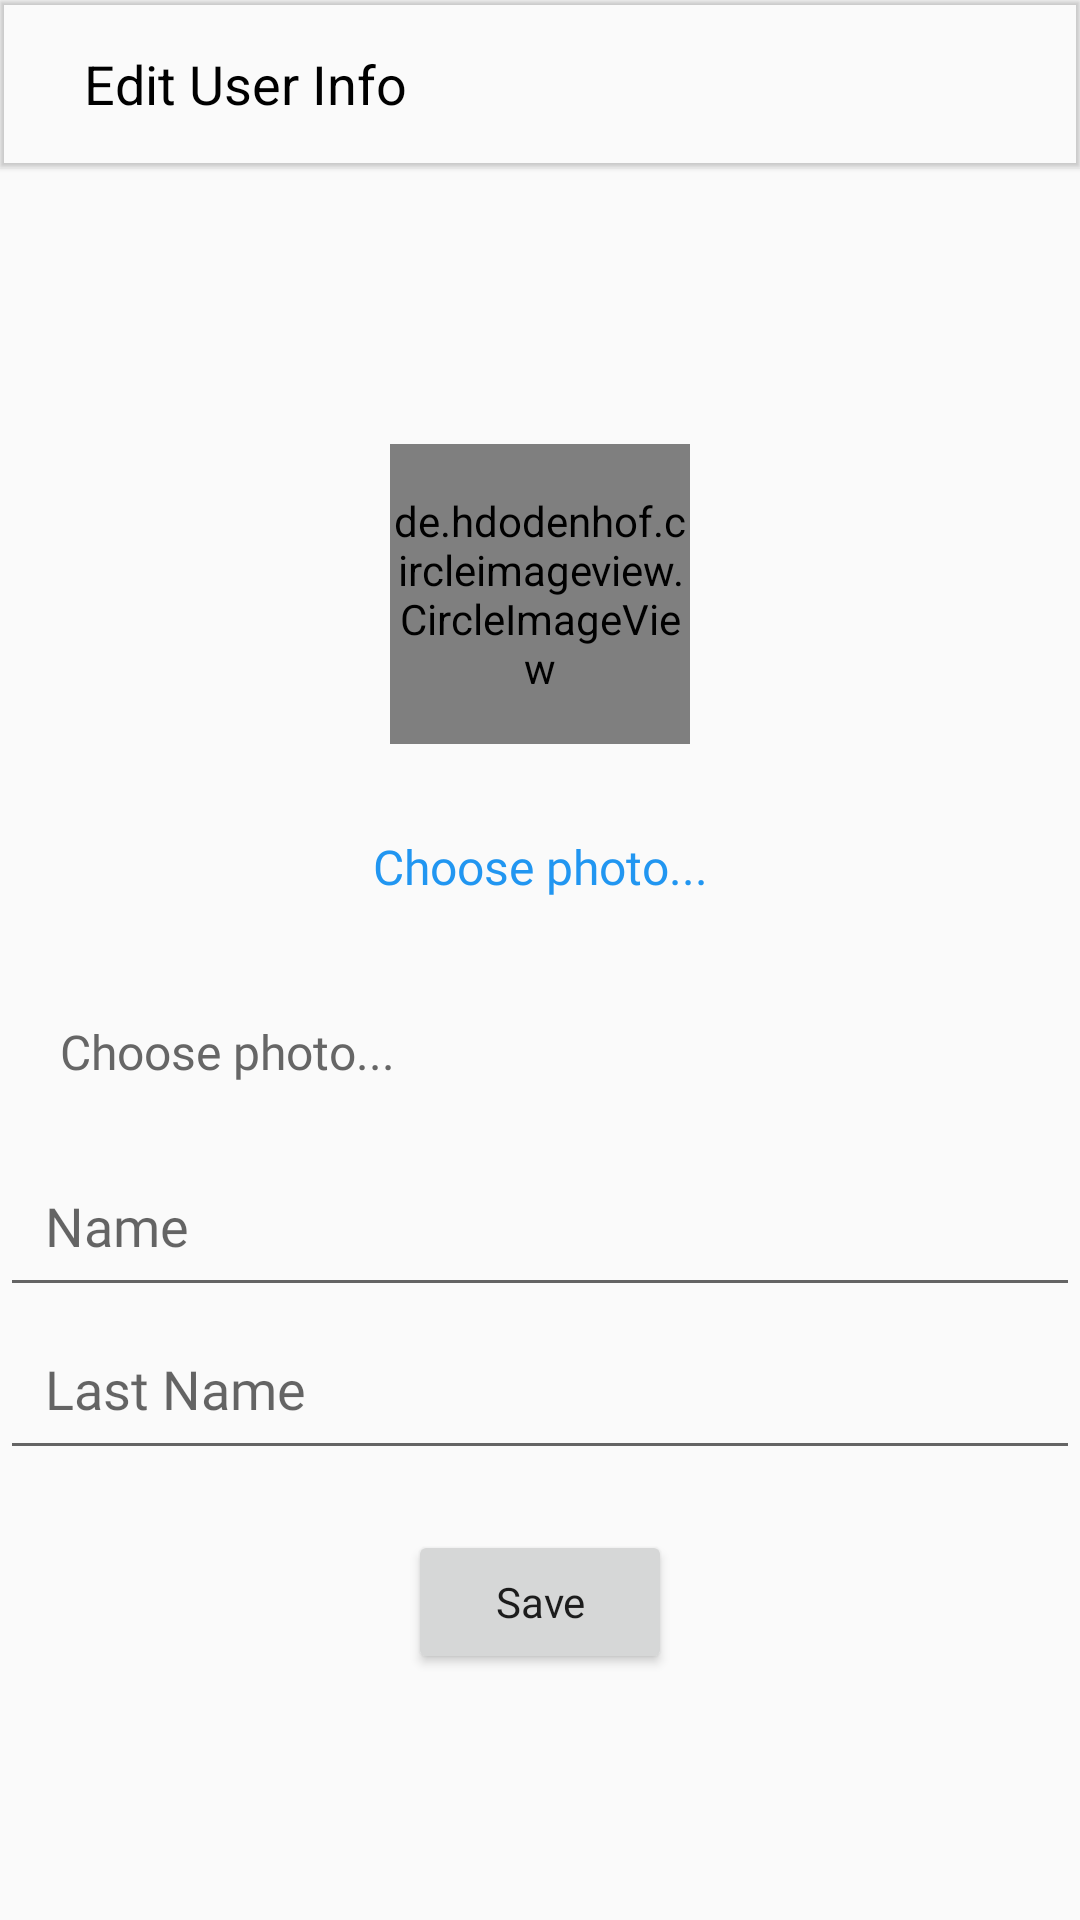

The Android layout XML behind this screen, and the referenced resources:
<!-- AndroidManifest.xml: application theme AppTheme -->
<!-- res/layout/activity_edit_user.xml -->
<?xml version="1.0" encoding="utf-8"?>
<LinearLayout xmlns:android="http://schemas.android.com/apk/res/android"
    xmlns:app="http://schemas.android.com/apk/res-auto"
    xmlns:tools="http://schemas.android.com/tools"
    android:layout_width="match_parent"
    android:layout_height="match_parent"
    android:orientation="vertical"
    tools:context=".Activity.EditUserActivity">

    <com.google.android.material.appbar.MaterialToolbar
        android:layout_width="match_parent"
        android:layout_height="wrap_content"
        android:elevation="1dp"
        app:title="">

        <ImageButton
            android:id="@+id/backHome"
            android:layout_width="wrap_content"
            android:layout_height="wrap_content"
            android:layout_marginRight="12dp"
            android:background="@android:color/transparent"
            android:onClick="goBack"
            android:src="@drawable/ic_back_arrow"
            app:tint="@color/black" />

        <TextView
            android:layout_width="wrap_content"
            android:layout_height="wrap_content"
            android:text="Edit User Info"
            android:textColor="@color/black"
            android:textSize="18sp" />

    </com.google.android.material.appbar.MaterialToolbar>

    <LinearLayout
        android:layout_width="match_parent"
        android:layout_height="match_parent"
        android:layout_gravity="center"
        android:gravity="center"
        android:orientation="vertical">

        <de.hdodenhof.circleimageview.CircleImageView
            android:id="@+id/editPic"
            android:layout_width="100dp"
            android:layout_height="100dp"
            android:layout_margin="10dp"
            android:src="@mipmap/ic_launcher" />

        <TextView
            android:id="@+id/editChoosePic"
            android:layout_width="match_parent"
            android:layout_height="wrap_content"
            android:layout_margin="10dp"
            android:fontFamily="@font/baumans"
            android:padding="10dp"
            android:text="Choose photo..."
            android:textAlignment="center"
            android:textColor="@color/colorPrimary"
            android:textSize="16sp" />


        <TextView
            android:id="@+id/editEmail"
            android:layout_width="match_parent"
            android:layout_height="wrap_content"
            android:layout_margin="10dp"
            android:fontFamily="@font/baumans"
            android:padding="10dp"
            android:text="Choose photo..."
            android:textColor="@color/colorGrey"
            android:textSize="16sp" />

        <com.google.android.material.textfield.TextInputEditText
            android:id="@+id/editName"
            android:layout_width="match_parent"
            android:layout_height="wrap_content"
            android:fontFamily="@font/baumans"
            android:hint="Name"
            android:inputType="text"
            android:padding="15dp" />

        <com.google.android.material.textfield.TextInputEditText
            android:id="@+id/editLastName"
            android:layout_width="match_parent"
            android:layout_height="wrap_content"
            android:fontFamily="@font/baumans"
            android:hint="Last Name"
            android:inputType="text"
            android:padding="15dp" />

        <Button
            android:id="@+id/editSave"
            android:layout_width="wrap_content"
            android:layout_height="wrap_content"
            android:layout_alignParentLeft="true"
            android:layout_marginTop="20dp"
            android:fontFamily="@font/baumans"
            android:text="Save"
            android:textAllCaps="false" />

    </LinearLayout>

</LinearLayout>
<!-- resources referenced by this layout -->
<resources>
  <color name="black">#000000</color>
  <color name="colorGrey">#666666</color>
  <color name="colorPrimary">#2196f1</color>
  <style name="AppTheme" parent="Theme.AppCompat.Light.NoActionBar">
          
          <item name="colorPrimary">@color/colorPrimary</item>
          <item name="colorPrimaryDark">@color/colorPrimary</item>
          <item name="colorAccent">@color/colorAccent</item>
      </style>
  <color name="colorAccent">#2196f1</color>
</resources>
